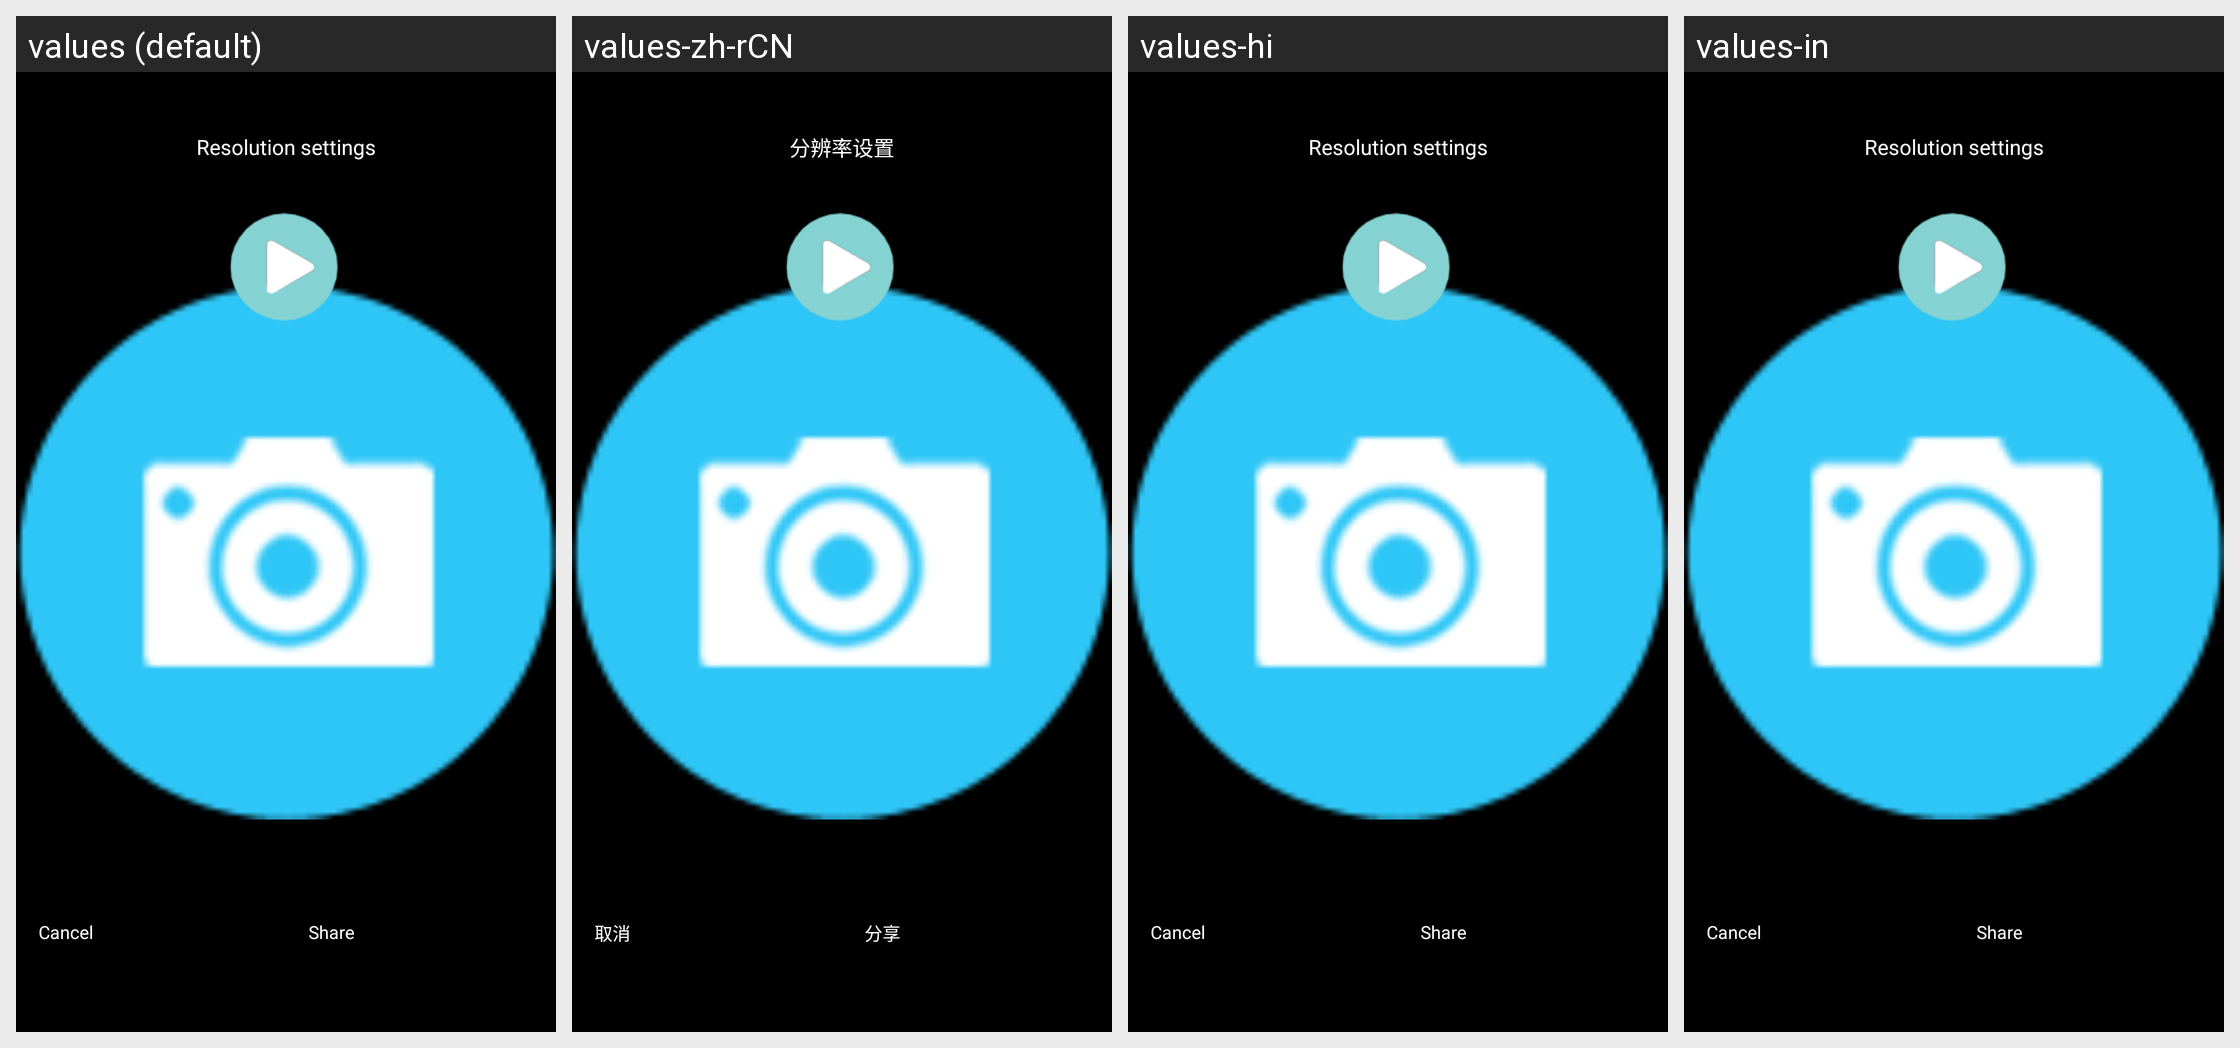

The Android screen above is rendered under several locales of the same app. Produce the string resources it draws, with the default and per-locale values.
Android screen res/layout/popup_cloud.xml rendered under 4 locales, left to right: values (default), values-zh-rCN, values-hi, values-in. Device: Nexus 5 (rendered at 1080×1920; each locale shown at half size, 540×960, under a caption strip naming it); theme Theme.Start.
Other locales in the repository, not shown: values-af, values-am, values-ar, values-as, values-az, values-be, values-bg, values-bn, values-bn-rIN, values-bs, values-ca, values-cs, values-da, values-de, values-el, values-en-rGB, values-es, values-es-rUS, values-et, values-eu, values-fa, values-fi, values-fr, values-fr-rCA, values-gem, values-gl, values-gu, values-hr, values-hu, values-hy, values-id, values-is, values-it, values-iw, values-ja, values-ka, values-kk, values-km, values-kn, values-ko, values-ky, values-lo, values-lt, values-lv, values-mk, values-ml, values-mn, values-mr, values-ms, values-my, values-nb, values-ne, values-nl, values-or, values-pa, values-pl, values-pt, values-pt-rBR, values-pt-rPT, values-ro, values-ru, values-si, values-sk, values-sl, values-sq, values-sr, values-sv, values-sw, values-ta, values-te, values-th, values-tl, values-tr, values-tw, values-uk, values-ur, values-uz, values-vi, values-zh, values-zh-rHK, values-zh-rTW, values-zu.
Strings drawn on this screen, with the default value and each locale's value (text and hints the layout hard-codes, and strings that could not be matched under every locale, appear in the picture but are not listed):

play_resolution_setting
  values: Resolution settings
  values-zh-rCN: 分辨率设置
  values-hi: Resolution settings  [not translated; the default value is used]
  values-in: Resolution settings  [not translated; the default value is used]

str_cancel
  values: Cancel
  values-zh-rCN: 取消
  values-hi: Cancel  [not translated; the default value is used]
  values-in: Cancel  [not translated; the default value is used]

share
  values: Share
  values-zh-rCN: 分享
  values-hi: Share  [not translated; the default value is used]
  values-in: Share  [not translated; the default value is used]
